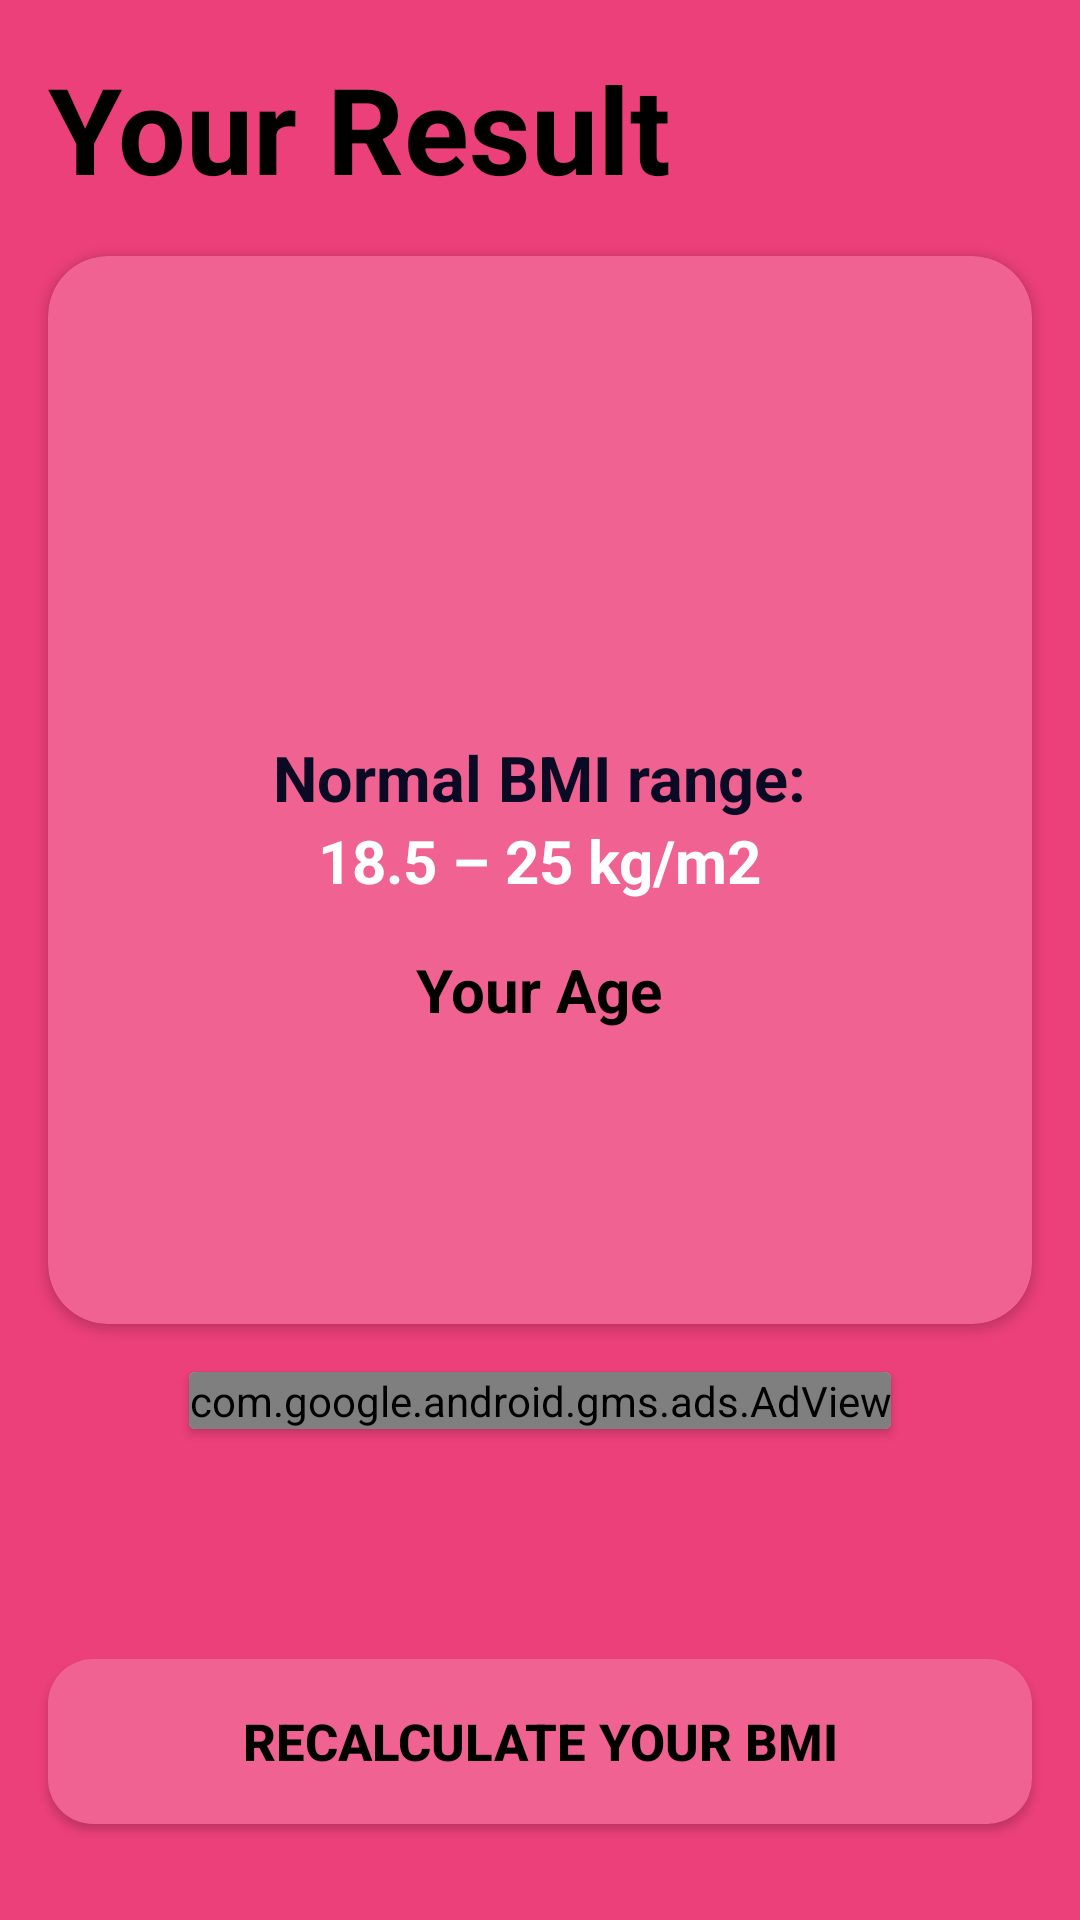

The Android layout XML behind this screen, and the referenced resources:
<!-- AndroidManifest.xml: application theme Theme.BMICalculator -->
<!-- res/layout/activity_result.xml -->
<?xml version="1.0" encoding="utf-8"?>
<androidx.constraintlayout.widget.ConstraintLayout xmlns:android="http://schemas.android.com/apk/res/android"
    xmlns:app="http://schemas.android.com/apk/res-auto"
    xmlns:tools="http://schemas.android.com/tools"
    android:layout_width="match_parent"
    android:layout_height="match_parent"
    android:background="@color/colorPrimary"
    tools:context=".ResultActivity">

    <TextView
        android:id="@+id/textView"
        android:layout_width="wrap_content"
        android:layout_height="wrap_content"
        android:layout_margin="16dp"
        android:layout_marginLeft="16dp"
        android:layout_marginRight="16dp"
        android:text="@string/your_result"
        android:textColor="@color/black"
        android:textSize="40sp"
        android:textStyle="bold"
        app:layout_constraintBottom_toTopOf="@+id/result_card"
        app:layout_constraintStart_toStartOf="parent"
        app:layout_constraintTop_toTopOf="parent" />

    <androidx.cardview.widget.CardView
        android:id="@+id/result_card"
        android:layout_width="match_parent"
        android:layout_height="wrap_content"
        android:layout_marginLeft="16dp"
        android:layout_marginTop="16dp"
        android:layout_marginRight="16dp"
        app:cardBackgroundColor="@color/secondaryColor"
        app:cardCornerRadius="20sp"
        app:layout_constraintEnd_toEndOf="parent"
        app:layout_constraintHorizontal_bias="0.5"
        app:layout_constraintStart_toStartOf="parent"
        app:layout_constraintTop_toBottomOf="@+id/textView">

        <LinearLayout
            android:layout_width="match_parent"
            android:layout_height="wrap_content"
            android:gravity="center"
            android:orientation="vertical"
            android:padding="20dp">

            <TextView
                android:id="@+id/condition"
                android:layout_width="wrap_content"
                android:layout_height="wrap_content"
                android:layout_marginTop="20sp"
                android:textColor="@color/black"
                android:textSize="20sp"
                android:textStyle="bold" />

            <TextView
                android:id="@+id/your_bmi"
                android:layout_width="wrap_content"
                android:layout_height="wrap_content"
                android:layout_marginTop="10dp"
                android:textColor="@color/black"
                android:textSize="50sp"
                android:textStyle="bold" />

            <TextView
                android:layout_width="wrap_content"
                android:layout_height="wrap_content"
                android:layout_marginTop="16dp"
                android:text="@string/normal_bmi_range"
                android:textColor="@color/background"
                android:textSize="21sp"
                android:textStyle="bold" />

            <TextView
                android:layout_width="wrap_content"
                android:layout_height="wrap_content"
                android:text="@string/_18_5_25_kg_m2"
                android:textColor="@android:color/white"
                android:textSize="20sp"
                android:textStyle="bold" />

            <TextView
                android:layout_width="wrap_content"
                android:layout_height="wrap_content"
                android:layout_marginTop="16dp"
                android:text="@string/your_age"
                android:textColor="@color/black"
                android:textSize="20sp"
                android:textStyle="bold" />

            <TextView
                android:id="@+id/age"
                android:layout_width="wrap_content"
                android:layout_height="wrap_content"
                android:textColor="@android:color/white"
                android:textSize="20sp" />

            <TextView
                android:id="@+id/category"
                android:layout_width="wrap_content"
                android:layout_height="wrap_content"
                android:layout_marginTop="16dp"
                android:layout_marginBottom="8dp"
                android:gravity="center_horizontal"
                android:textColor="@android:color/white"
                android:textSize="20sp" />

        </LinearLayout>

</androidx.cardview.widget.CardView>

    <androidx.cardview.widget.CardView
        android:id="@+id/ads_card"
        android:layout_width="wrap_content"
        android:layout_height="wrap_content"
        android:layout_marginLeft="16dp"
        android:layout_marginTop="16dp"
        android:layout_marginRight="16dp"
        app:cardBackgroundColor="@color/white"
        app:layout_constraintEnd_toEndOf="parent"
        app:layout_constraintHorizontal_bias="0.5"
        app:layout_constraintStart_toStartOf="parent"
        app:layout_constraintTop_toBottomOf="@+id/result_card">


        <com.google.android.gms.ads.AdView
            android:id="@+id/adView"
            android:layout_width="wrap_content"
            android:layout_height="wrap_content"
            android:gravity="center"
            app:adSize="BANNER"
            app:adUnitId="@string/Banner" />

    </androidx.cardview.widget.CardView>


    <Button
        android:id="@+id/recalculate"
        android:layout_width="match_parent"
        android:layout_height="55dp"
        android:layout_marginLeft="16dp"
        android:layout_marginRight="16dp"
        android:layout_marginBottom="32dp"
        android:background="@drawable/calculate_btn"
        android:text="@string/recalculate"
        android:textColor="@color/black"
        android:textSize="17sp"
        android:textStyle="bold"
        app:layout_constraintBottom_toBottomOf="parent"
        app:layout_constraintEnd_toEndOf="parent"
        app:layout_constraintHorizontal_bias="0.5"
        app:layout_constraintStart_toStartOf="parent"
        tools:ignore="VisualLintButtonSize" />


</androidx.constraintlayout.widget.ConstraintLayout>
<!-- resources referenced by this layout -->
<resources>
  <color name="background">#0B0A24</color>
  <color name="black">#FF000000</color>
  <color name="colorPrimary">#EC407A</color>
  <color name="secondaryColor">#f06292</color>
  <color name="white">#FFFFFFFF</color>
  <!-- drawable calculate_btn (drawable) -->
  <?xml version="1.0" encoding="utf-8"?>
  <shape android:shape="rectangle" xmlns:android="http://schemas.android.com/apk/res/android">
  
      <solid android:color="@color/secondaryColor"/>
      <corners android:radius="15dp"/>
  
  </shape>
  <string name="Banner">ca-app-pub-7500172310294063/9504308166</string>
  <string name="_18_5_25_kg_m2">18.5 – 25 kg/m2</string>
  <string name="normal_bmi_range">Normal BMI range:</string>
  <string name="recalculate">Recalculate your BMI</string>
  <string name="your_age">Your Age</string>
  <string name="your_result">Your Result</string>
  <style name="Theme.BMICalculator" parent="Theme.MaterialComponents.DayNight.NoActionBar">
          
          <item name="colorPrimary">@color/secondaryColor</item>
          <item name="colorPrimaryVariant">@color/purple_700</item>
          <item name="colorOnPrimary">@color/white</item>
          
          <item name="colorSecondary">@color/teal_200</item>
          <item name="colorSecondaryVariant">@color/teal_700</item>
          <item name="colorOnSecondary">@color/black</item>
          
          <item name="android:statusBarColor" tools:targetApi="l">?attr/colorPrimaryVariant</item>
          
      </style>
  <color name="purple_700">#1e1d1d</color>
  <color name="teal_200">#FFFF</color>
  <color name="teal_700">#FF018786</color>
</resources>
